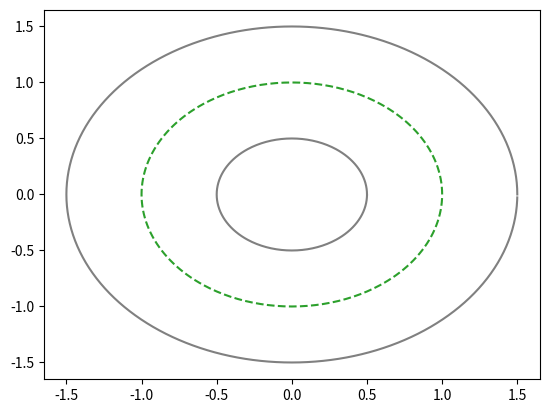

This chart was generated by the following Python code:
import numpy as np
import matplotlib.pyplot as plt



def plot_mast(r_in, r_out, r_mid):

    theta = np.arange(0,360,1)*np.pi/180.
    r_space = np.arange(0,3,1)

    plt.figure()

    #Plot the machine
    plt.plot(r_in*np.cos(theta), r_in*np.sin(theta), color='gray')
    plt.plot(r_out*np.cos(theta), r_out*np.sin(theta), color='gray')
    plt.plot(r_mid*np.cos(theta), r_mid*np.sin(theta), '--', color='C2')
    plt.show()

    return

r_in = 0.5
r_mid = 1
r_out = 1.5
plot_mast(r_in, r_out, r_mid)